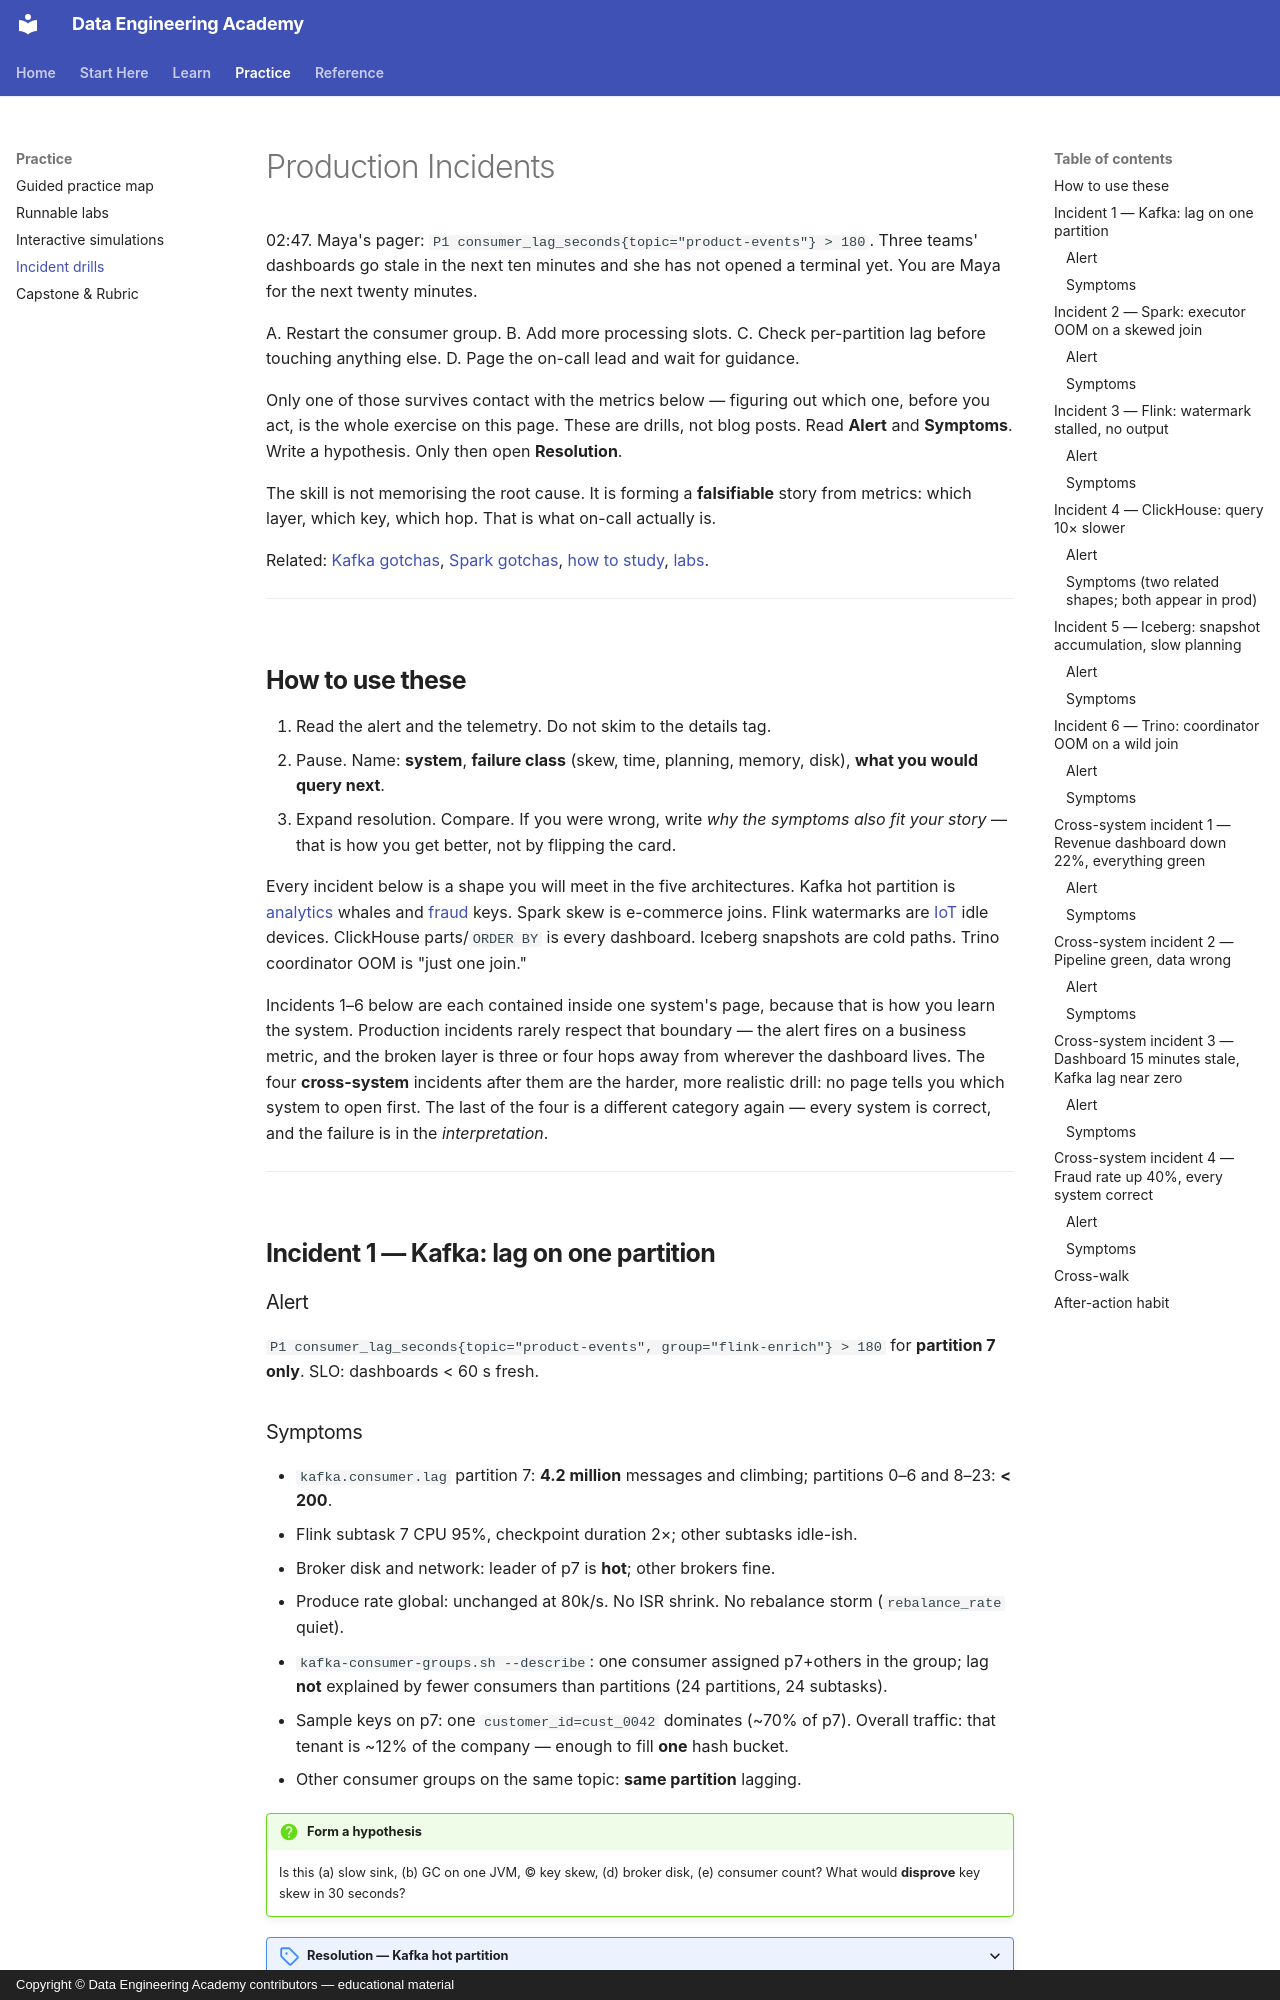

repository: sanketn26/data-engineering · page: incidents/index.html · generator: mkdocs · copyright: Copyright © Data Engineering Academy contributors — educational material

---
description: Practice diagnosing Kafka hot partitions, Spark skew, and Flink watermark incidents from metrics before reaching for a fix.
---

# Production Incidents

02:47. Maya's pager: `P1 consumer_lag_seconds{topic="product-events"} > 180`. Three teams' dashboards go stale in the next ten minutes and she has not opened a terminal yet. You are Maya for the next twenty minutes.

A. Restart the consumer group.
B. Add more processing slots.
C. Check per-partition lag before touching anything else.
D. Page the on-call lead and wait for guidance.

Only one of those survives contact with the metrics below — figuring out which one, before you act, is the whole exercise on this page. These are drills, not blog posts. Read **Alert** and **Symptoms**. Write a hypothesis. Only then open **Resolution**.

The skill is not memorising the root cause. It is forming a **falsifiable** story from metrics: which layer, which key, which hop. That is what on-call actually is.

Related: [Kafka gotchas](../kafka/gotchas.md), [Spark gotchas](../spark/gotchas.md), [how to study](../how-to-study.md), [labs](../labs/index.md).

---

## How to use these

1. Read the alert and the telemetry. Do not skim to the details tag.
2. Pause. Name: **system**, **failure class** (skew, time, planning, memory, disk), **what you would query next**.
3. Expand resolution. Compare. If you were wrong, write *why the symptoms also fit your story* — that is how you get better, not by flipping the card.

Every incident below is a shape you will meet in the five architectures. Kafka hot partition is [analytics](../architectures/analytics-platform.md) whales and [fraud](../architectures/fraud.md) keys. Spark skew is e-commerce joins. Flink watermarks are [IoT](../architectures/iot.md) idle devices. ClickHouse parts/`ORDER BY` is every dashboard. Iceberg snapshots are cold paths. Trino coordinator OOM is "just one join."

Incidents 1–6 below are each contained inside one system's page, because that is how you learn the system. Production incidents rarely respect that boundary — the alert fires on a business metric, and the broken layer is three or four hops away from wherever the dashboard lives. The four **cross-system** incidents after them are the harder, more realistic drill: no page tells you which system to open first. The last of the four is a different category again — every system is correct, and the failure is in the *interpretation*.

---

## Incident 1 — Kafka: lag on one partition

### Alert

`P1 consumer_lag_seconds{topic="product-events", group="flink-enrich"} > 180` for **partition 7 only**. SLO: dashboards < 60 s fresh.

### Symptoms

- `kafka.consumer.lag` partition 7: **4.2 million** messages and climbing; partitions 0–6 and 8–23: **< 200**.
- Flink subtask 7 CPU 95%, checkpoint duration 2×; other subtasks idle-ish.
- Broker disk and network: leader of p7 is **hot**; other brokers fine.
- Produce rate global: unchanged at 80k/s. No ISR shrink. No rebalance storm (`rebalance_rate` quiet).
- `kafka-consumer-groups.sh --describe`: one consumer assigned p7+others in the group; lag **not** explained by fewer consumers than partitions (24 partitions, 24 subtasks).
- Sample keys on p7: one `customer_id=cust_0042` dominates (~70% of p7). Overall traffic: that tenant is ~12% of the company — enough to fill **one** hash bucket.
- Other consumer groups on the same topic: **same partition** lagging.

!!! question "Form a hypothesis"
    Is this (a) slow sink, (b) GC on one JVM, (c) key skew, (d) broker disk, (e) consumer count? What would **disprove** key skew in 30 seconds?

<details>
<summary>Resolution — Kafka hot partition</summary>

### Root cause

Partition key is `customer_id`. Tenant `cust_0042` (or a bot, or `service=api-gateway` in observability) hashes to partition 7. Kafka **cannot** split a partition across consumers in a group. Extra Flink slots will not help p7. This is [hot partition](../kafka/gotchas.md) + [analytics noisy neighbour](../architectures/analytics-platform.md).

Not a global produce outage (other partitions healthy). Not a ClickHouse sink (that would lag **all** partitions unless the sink is keyed the same way — and even then, check keys first).

### Fix (emergency)

1. **Quota / sample** that tenant at the gateway if product allows — stops the bleeding.
2. Scale **processing of that key**: a **separate consumer group** with a dedicated job that only reads a **new** topic for the whale, or a Flink sidecar — still one partition until you re-key.
3. Short-term re-key is a **new topic** (or new key) because changing keys mid-topic does not move old data.

Sustainable keying:

- Compound: `hash(customer_id) % N` **only for known whales**, suffix `cust_0042#0..15` so 16 partitions share the load; downstream re-aggregates.
- Do **not** round-robin **all** keys — you break per-tenant ordering and Flink keyed state locality for everyone.
